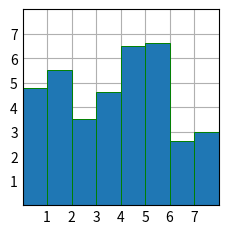

This figure's Python source:
# import matplotlib.pyplot as plt
# import numpy as np

# x = np.linspace(0, 2 * np.pi, 200)
# y = np.sin(x)

# fig, ax = plt.subplots()
# ax.plot(x, y)
# plt.show()

import matplotlib.pyplot as plt
import numpy as np

plt.style.use('_mpl-gallery')

# make data:
x = 0.5 + np.arange(8)
y = [4.8, 5.5, 3.5, 4.6, 6.5, 6.6, 2.6, 3.0]

# plot
fig, ax = plt.subplots()

ax.bar(x, y, width=1, edgecolor="green", linewidth=0.7)

ax.set(xlim=(0, 8), xticks=np.arange(1, 8),
       ylim=(0, 8), yticks=np.arange(1, 8))

plt.show()

# def invertirImagen(inImage):
#     array = np.arange(0, h*w, 1, np.float64)
#     array = np.reshape(array, inImage.shape)

#     for height in range(h):
#         for widht in range(w):
#             array[height][widht] = 1 - inImage[height][widht]

#     for height in range(h):
#         for widht in range(w):
#             array[height][widht] = array[height][widht]*255
#             print(array[height][widht])
    
#     data = im.fromarray(array)
#     if data.mode != 'RGB':
#         new_p = data.convert('RGB')
#         new_p.save('./images/gfg_dummy_pic2.png')

# #invertirImagen(image)
# #ski.io.imshow(imagenInvertida)
# #ski.io.show()

#
#lista = []
#for x in range(0,101):
#    lista.append([x, 0])
#
#for height in range(h):
#    for widht in range(w):
#        lista[(int(round(float(str(imageArray[height][widht])), 2)*100))][1] += 1
#
#print(lista)

# def adjustIntensity(inImage, inRange, outRange):
#     Gnorm = np.arange(0, h*w, 1, np.float64)
#     Gnorm = np.reshape(Gnorm, inImage.shape)
    
#     for height in range(h):
#         for widht in range(w):
#             Gnorm[height][widht] = modHistogram(inImage[height][widht],inRange[0], inRange[1],outRange[0], outRange[1])

#     #for height in range(h):
#         #for widht in range(w):
#             #Gnorm[height][widht] = Gnorm[height][widht]*255
#             #print(Gnorm[height][widht])
#     return Gnorm
#     data = im.fromarray(Gnorm)
    
#     if data.mode != 'RGB':
#         new_p = data.convert('RGB')
#         new_p.save('./images/PeepoModificado.jpg')


tam = 50
img1 = np.arange(0, tam*tam, 1, np.float64)
img1 = np.reshape(img1, [tam, tam])

for height in range(tam):
    for widht in range(tam):
        img1[height][widht] = 0

img1[25][25] = 1

tam = 11
kernel2 = np.arange(0, tam*tam, 1, np.float64)
kernel2 = np.reshape(kernel2, [tam, tam])

for height in range(tam):
    for widht in range(tam):
        kernel2[height][widht] = 0

kernel2[5][5] = 1

#Kernel 4x3
#kernel = crearKernel([[0,1,0], [1,1,1], [0,1,0], [1,1,1]])

#Kernel 3x3
#kernel = crearKernel([[0,1,0], [1,1,1], [0,1,0]])

#Kernel 4x4
#kernel = crearKernel([[0,1,0,1], [1,1,1,1], [0,1,0,1], [1,1,1,1]])

#Kernel 4x5
#kernel = crearKernel([[0,1,0,1,1], [1,1,1,1,1], [0,1,0,1,1], [1,1,1,1,1]])

#Kernel 5x4
#kernel = crearKernel([[0,1,0,1], [1,1,1,1], [0,1,0,1], [1,1,1,1], [1,1,1,1]])

#kernel 7x7
#kernel = crearKernel([[0,1,0,1,1,1,1], [1,1,1,1,1,1,1], [0,1,0,1,1,1,1], [1,1,1,1,1,1,1], [1,1,1,1,1,1,1], [1,1,1,1,1,1,1], [1,1,1,1,1,1,1]])

#kernel 7x6
#kernel = crearKernel([[0,1,0,1,1,1], [1,1,1,1,1,1], [0,1,0,1,1,1], [1,1,1,1,1,1], [1,1,1,1,1,1], [1,1,1,1,1,1], [1,1,1,1,1,1]])

#kernel 6x7
#kernel = crearKernel([[0,1,0,1,1,1,1], [1,1,1,1,1,1,1], [0,1,0,1,1,1,1], [1,1,1,1,1,1,1], [1,1,1,1,1,1,1], [1,1,1,1,1,1,1]])


#Kernel 6x5
#kernel = crearKernel([[0,1,0,1,1], [1,1,1,1,1], [0,1,0,1,1], [1,1,1,1,1], [1,1,1,1,1], [1,1,1,1,1]])

#Kernel 2x1
#kernel = crearKernel([[1], [1]])

#print(kernel)

tam = 10
imagenOriginal = np.arange(0, tam*tam, 1, np.uint8)
imagenOriginal = np.reshape(imagenOriginal, [tam, tam])

for height in range(tam):
    for widht in range(tam):
        imagenOriginal[height][widht] = 0

imagenOriginal[5][5] = 255

tamY = 5
tamX = 4
imagenOriginal = np.arange(0, tamY*tamX, 1, np.float64)
imagenOriginal = np.reshape(imagenOriginal, [tamY, tamX])
for height in range(tamY):
    for widht in range(tamX):
        imagenOriginal[height][widht] = 0
imagenOriginal[0][0] = 1
imagenOriginal[1][0] = 1
imagenOriginal[2][1] = 1
imagenOriginal[2][2] = 1
imagenOriginal[3][1] = 1
imagenOriginal[4][1] = 1

# elementoEstructurante1 = crearEE([[-1,1,-1],[0,1,1],[0,0,-1]])
# elementoEstructuranteFondo1 = crearEE([[-1,0,-1],[1,0,0],[1,1,-1]])

# elementoEstructurante2 = crearEE([[-1,1,-1],[1,1,0],[-1,0,0]])
# elementoEstructuranteFondo2 = crearEE([[-1,0,-1],[0,0,1],[-1,1,1]])

# elementoEstructurante3 = crearEE([[-1,0,0],[1,1,0],[-1,1,-1]])
# elementoEstructuranteFondo3 = crearEE([[-1,1,1],[0,0,1],[-1,0,-1]])

# elementoEstructurante4 = crearEE([[0,0,-1],[0,1,1],[-1,1,-1]])
# elementoEstructuranteFondo4 = crearEE([[1,1,-1],[1,0,0],[-1,0,-1]])